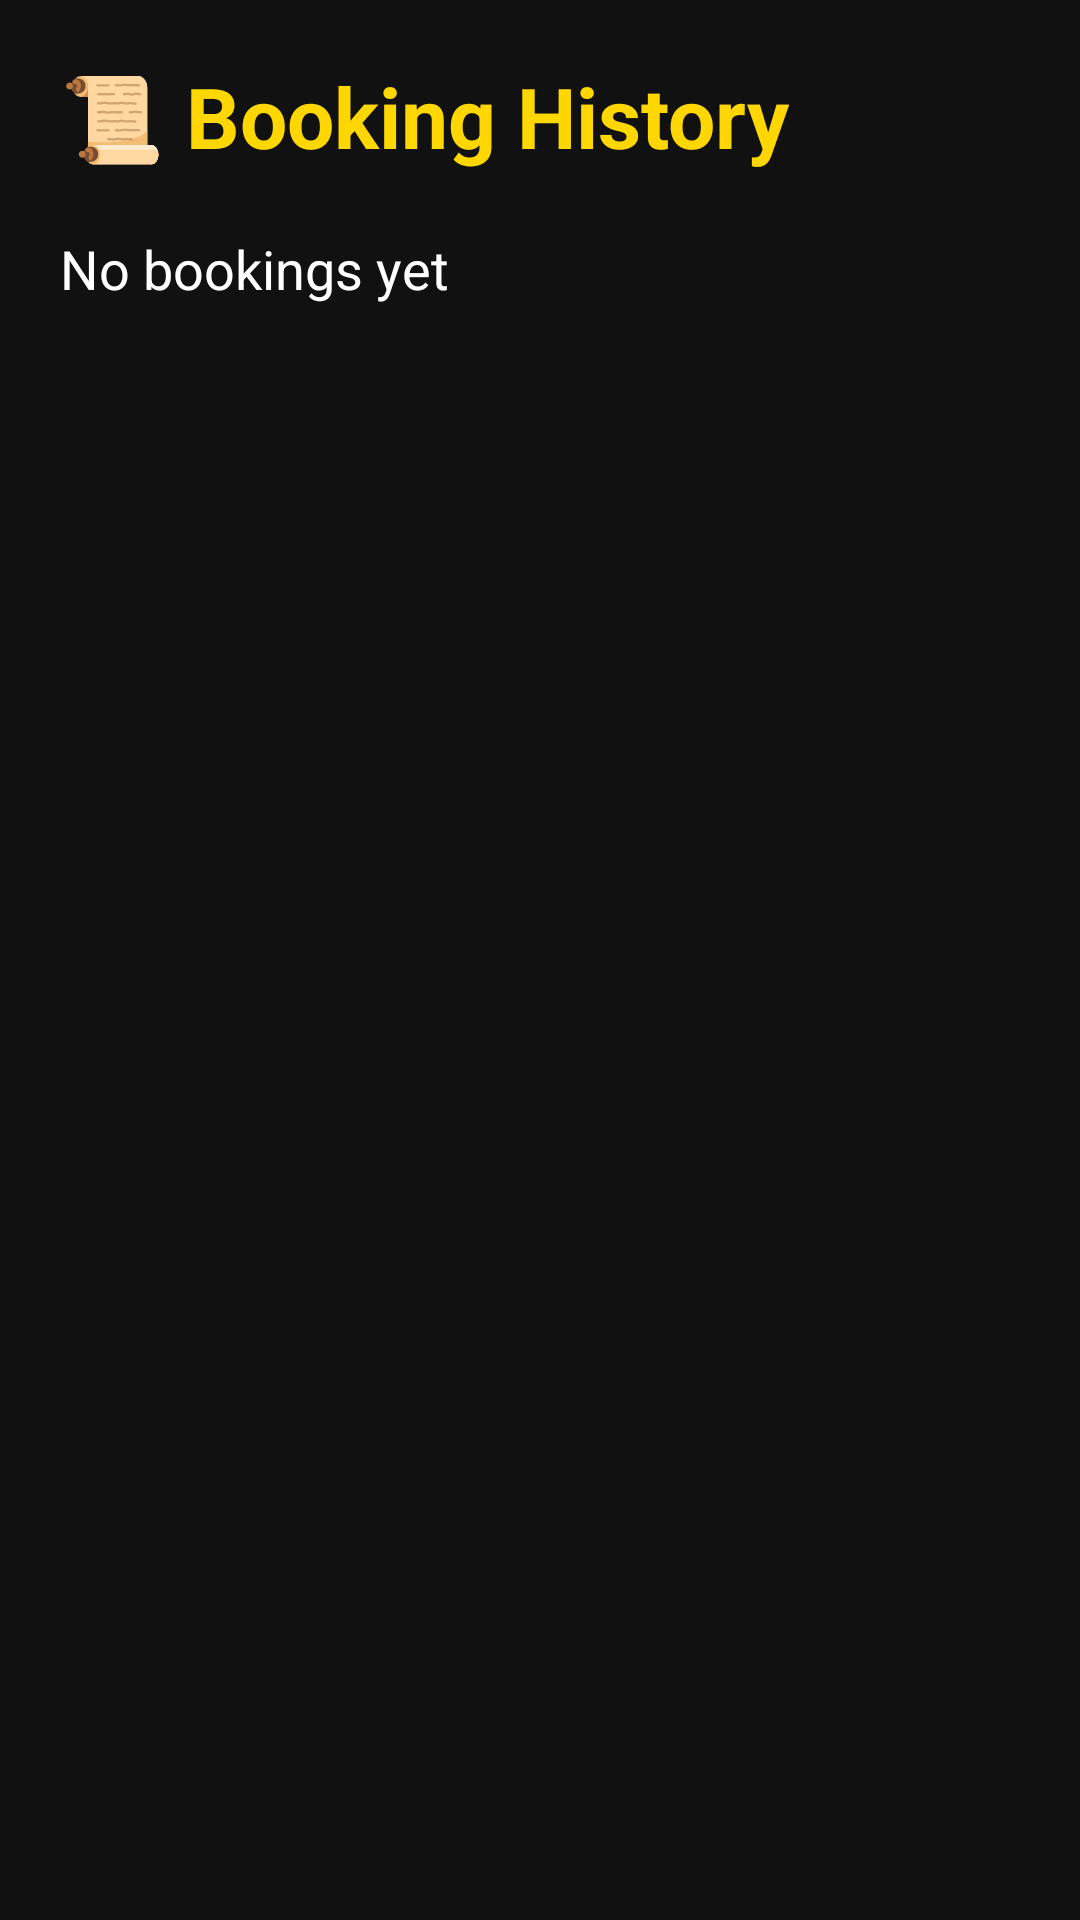

Write the Android layout XML for this screen, with the resource values it uses.
<!-- AndroidManifest.xml: application theme Theme.NammaMela -->
<!-- res/layout/activity_booking_history.xml -->
<?xml version="1.0" encoding="utf-8"?>


<LinearLayout
    xmlns:android="http://schemas.android.com/apk/res/android"

    android:layout_width="match_parent"
    android:layout_height="match_parent"

    android:orientation="vertical"

    android:padding="20dp"

    android:background="#111111">

    <TextView
        android:layout_width="wrap_content"
        android:layout_height="wrap_content"

        android:text="📜 Booking History"

        android:textColor="#FFD700"

        android:textSize="28sp"

        android:textStyle="bold"

        android:layout_marginBottom="20dp"/>

    <TextView
        android:id="@+id/tvHistory"

        android:layout_width="match_parent"
        android:layout_height="wrap_content"

        android:text="No bookings yet"

        android:textColor="#FFFFFF"

        android:textSize="18sp"/>
</LinearLayout>
<!-- resources referenced by this layout -->
<resources>
  <style name="Theme.NammaMela" parent="Theme.Material3.DayNight.NoActionBar">
          <item name="colorPrimary">#FFD700</item>
          <item name="colorPrimaryContainer">#FFD700</item>
      </style>
</resources>
